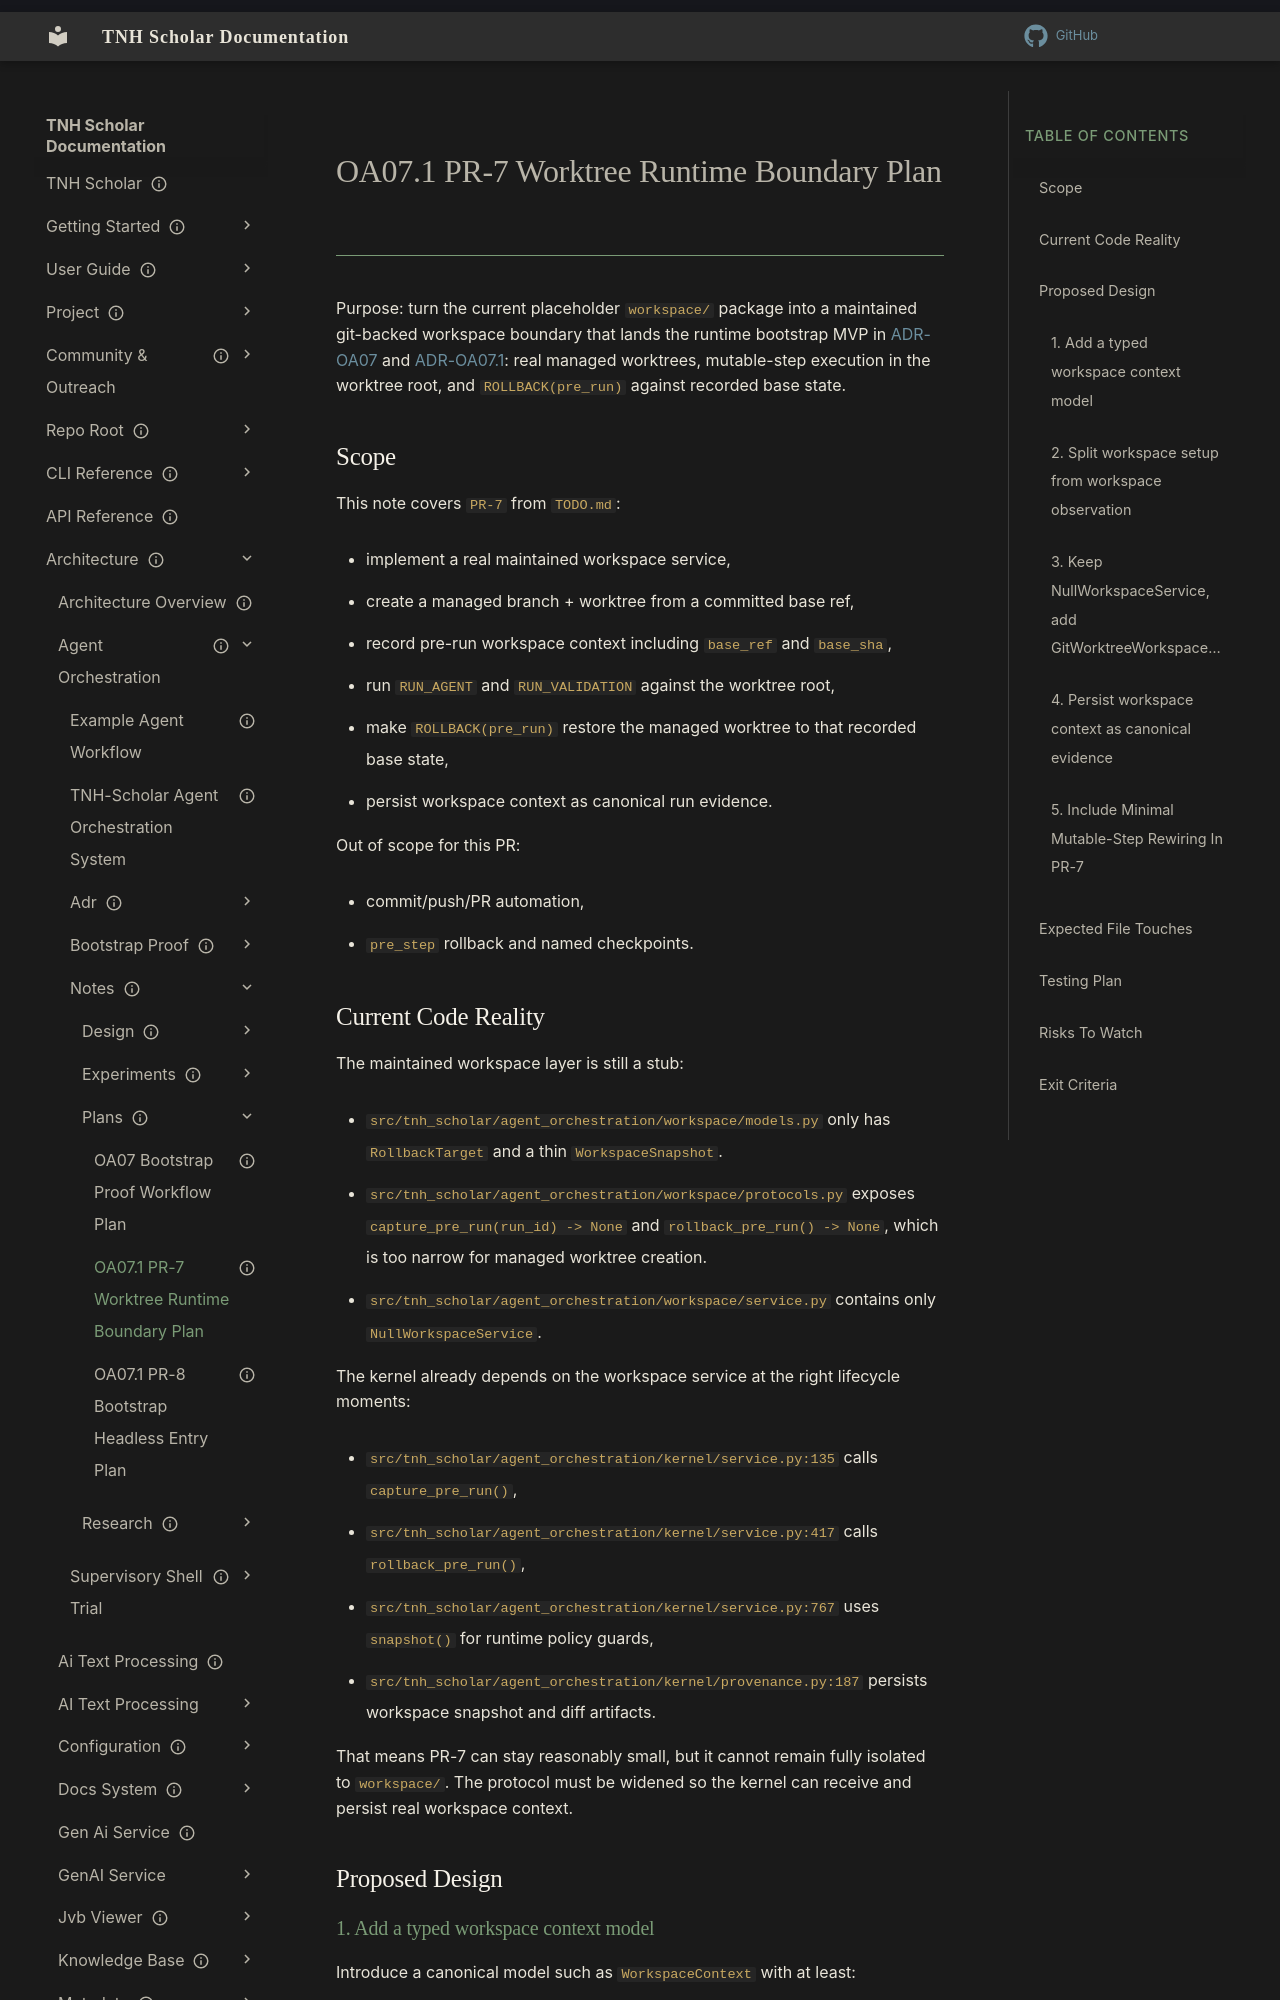

repository: aaronksolomon/tnh-scholar · page: architecture/agent-orchestration/notes/plans/oa07.1-pr7-worktree-workspace-plan/index.html · generator: mkdocs

---
title: "OA07.1 PR-7 Worktree Runtime Boundary Plan"
description: "Refined implementation plan for the first OA07.1 bootstrap slice: a real git-backed workspace service, worktree-root execution for mutable steps, and pre-run rollback."
owner: "aaronksolomon"
author: "Aaron Solomon, GPT-5 Codex"
status: current
created: "2026-04-06"
updated: "2026-04-06"
---
# OA07.1 PR-7 Worktree Runtime Boundary Plan

Purpose: turn the current placeholder `workspace/` package into a maintained git-backed workspace boundary that lands the runtime bootstrap MVP in [ADR-OA07](/architecture/agent-orchestration/adr/adr-oa07-diff-policy-safety-rails.md) and [ADR-OA07.1](/architecture/agent-orchestration/adr/adr-oa07.1-worktree-lifecycle-and-rollback.md): real managed worktrees, mutable-step execution in the worktree root, and `ROLLBACK(pre_run)` against recorded base state.

## Scope

This note covers `PR-7` from `TODO.md`:

- implement a real maintained workspace service,
- create a managed branch + worktree from a committed base ref,
- record pre-run workspace context including `base_ref` and `base_sha`,
- run `RUN_AGENT` and `RUN_VALIDATION` against the worktree root,
- make `ROLLBACK(pre_run)` restore the managed worktree to that recorded base state,
- persist workspace context as canonical run evidence.

Out of scope for this PR:

- commit/push/PR automation,
- `pre_step` rollback and named checkpoints.
